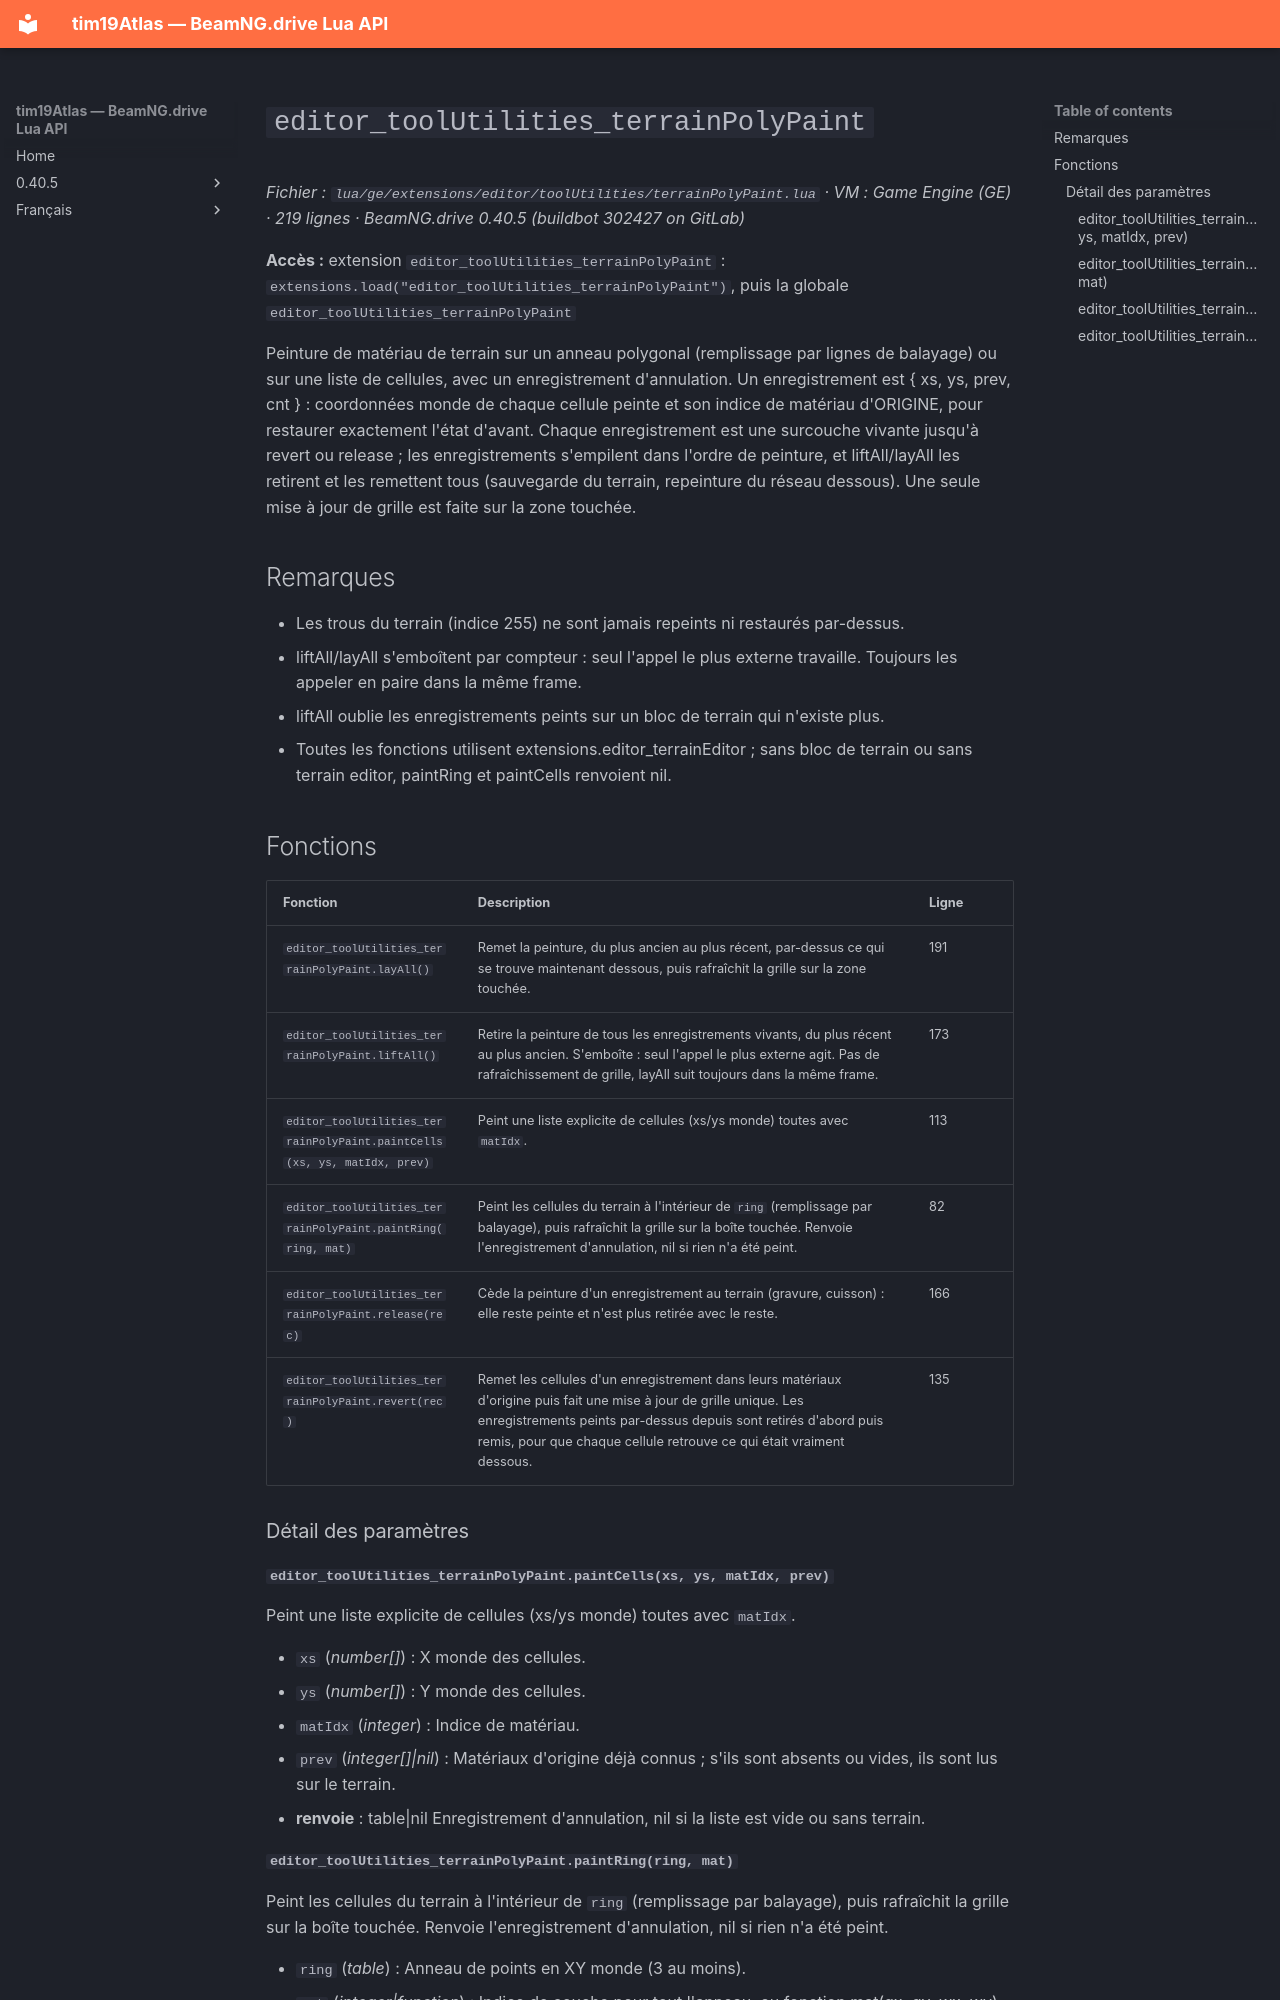

repository: Tim0219800/beamng-lua-atlas · page: fr/0.40.5/ge/extensions/editor/toolUtilities/terrainPolyPaint.html · generator: mkdocs

# `editor_toolUtilities_terrainPolyPaint`

*Fichier : `lua/ge/extensions/editor/toolUtilities/terrainPolyPaint.lua` · VM : Game Engine (GE) · 219 lignes · BeamNG.drive 0.40.5 (buildbot 302427 on GitLab)*

**Accès :** extension `editor_toolUtilities_terrainPolyPaint` : `extensions.load("editor_toolUtilities_terrainPolyPaint")`, puis la globale `editor_toolUtilities_terrainPolyPaint`

Peinture de matériau de terrain sur un anneau polygonal (remplissage par lignes de balayage) ou sur une liste de cellules, avec un enregistrement d'annulation. Un enregistrement est { xs, ys, prev, cnt } : coordonnées monde de chaque cellule peinte et son indice de matériau d'ORIGINE, pour restaurer exactement l'état d'avant. Chaque enregistrement est une surcouche vivante jusqu'à revert ou release ; les enregistrements s'empilent dans l'ordre de peinture, et liftAll/layAll les retirent et les remettent tous (sauvegarde du terrain, repeinture du réseau dessous). Une seule mise à jour de grille est faite sur la zone touchée.

## Remarques

- Les trous du terrain (indice 255) ne sont jamais repeints ni restaurés par-dessus.
- liftAll/layAll s'emboîtent par compteur : seul l'appel le plus externe travaille. Toujours les appeler en paire dans la même frame.
- liftAll oublie les enregistrements peints sur un bloc de terrain qui n'existe plus.
- Toutes les fonctions utilisent extensions.editor_terrainEditor ; sans bloc de terrain ou sans terrain editor, paintRing et paintCells renvoient nil.

## Fonctions

| Fonction | Description | Ligne |
|---|---|---|
| `editor_toolUtilities_terrainPolyPaint.layAll()` | Remet la peinture, du plus ancien au plus récent, par-dessus ce qui se trouve maintenant dessous, puis rafraîchit la grille sur la zone touchée. | 191 |
| `editor_toolUtilities_terrainPolyPaint.liftAll()` | Retire la peinture de tous les enregistrements vivants, du plus récent au plus ancien. S'emboîte : seul l'appel le plus externe agit. Pas de rafraîchissement de grille, layAll suit toujours dans la même frame. | 173 |
| `editor_toolUtilities_terrainPolyPaint.paintCells(xs, ys, matIdx, prev)` | Peint une liste explicite de cellules (xs/ys monde) toutes avec `matIdx`. | 113 |
| `editor_toolUtilities_terrainPolyPaint.paintRing(ring, mat)` | Peint les cellules du terrain à l'intérieur de `ring` (remplissage par balayage), puis rafraîchit la grille sur la boîte touchée. Renvoie l'enregistrement d'annulation, nil si rien n'a été peint. | 82 |
| `editor_toolUtilities_terrainPolyPaint.release(rec)` | Cède la peinture d'un enregistrement au terrain (gravure, cuisson) : elle reste peinte et n'est plus retirée avec le reste. | 166 |
| `editor_toolUtilities_terrainPolyPaint.revert(rec)` | Remet les cellules d'un enregistrement dans leurs matériaux d'origine puis fait une mise à jour de grille unique. Les enregistrements peints par-dessus depuis sont retirés d'abord puis remis, pour que chaque cellule retrouve ce qui était vraiment dessous. | 135 |

### Détail des paramètres

#### `editor_toolUtilities_terrainPolyPaint.paintCells(xs, ys, matIdx, prev)`

Peint une liste explicite de cellules (xs/ys monde) toutes avec `matIdx`.

- `xs` (*number[]*) : X monde des cellules.
- `ys` (*number[]*) : Y monde des cellules.
- `matIdx` (*integer*) : Indice de matériau.
- `prev` (*integer[]|nil*) : Matériaux d'origine déjà connus ; s'ils sont absents ou vides, ils sont lus sur le terrain.
- **renvoie** : table|nil Enregistrement d'annulation, nil si la liste est vide ou sans terrain.
